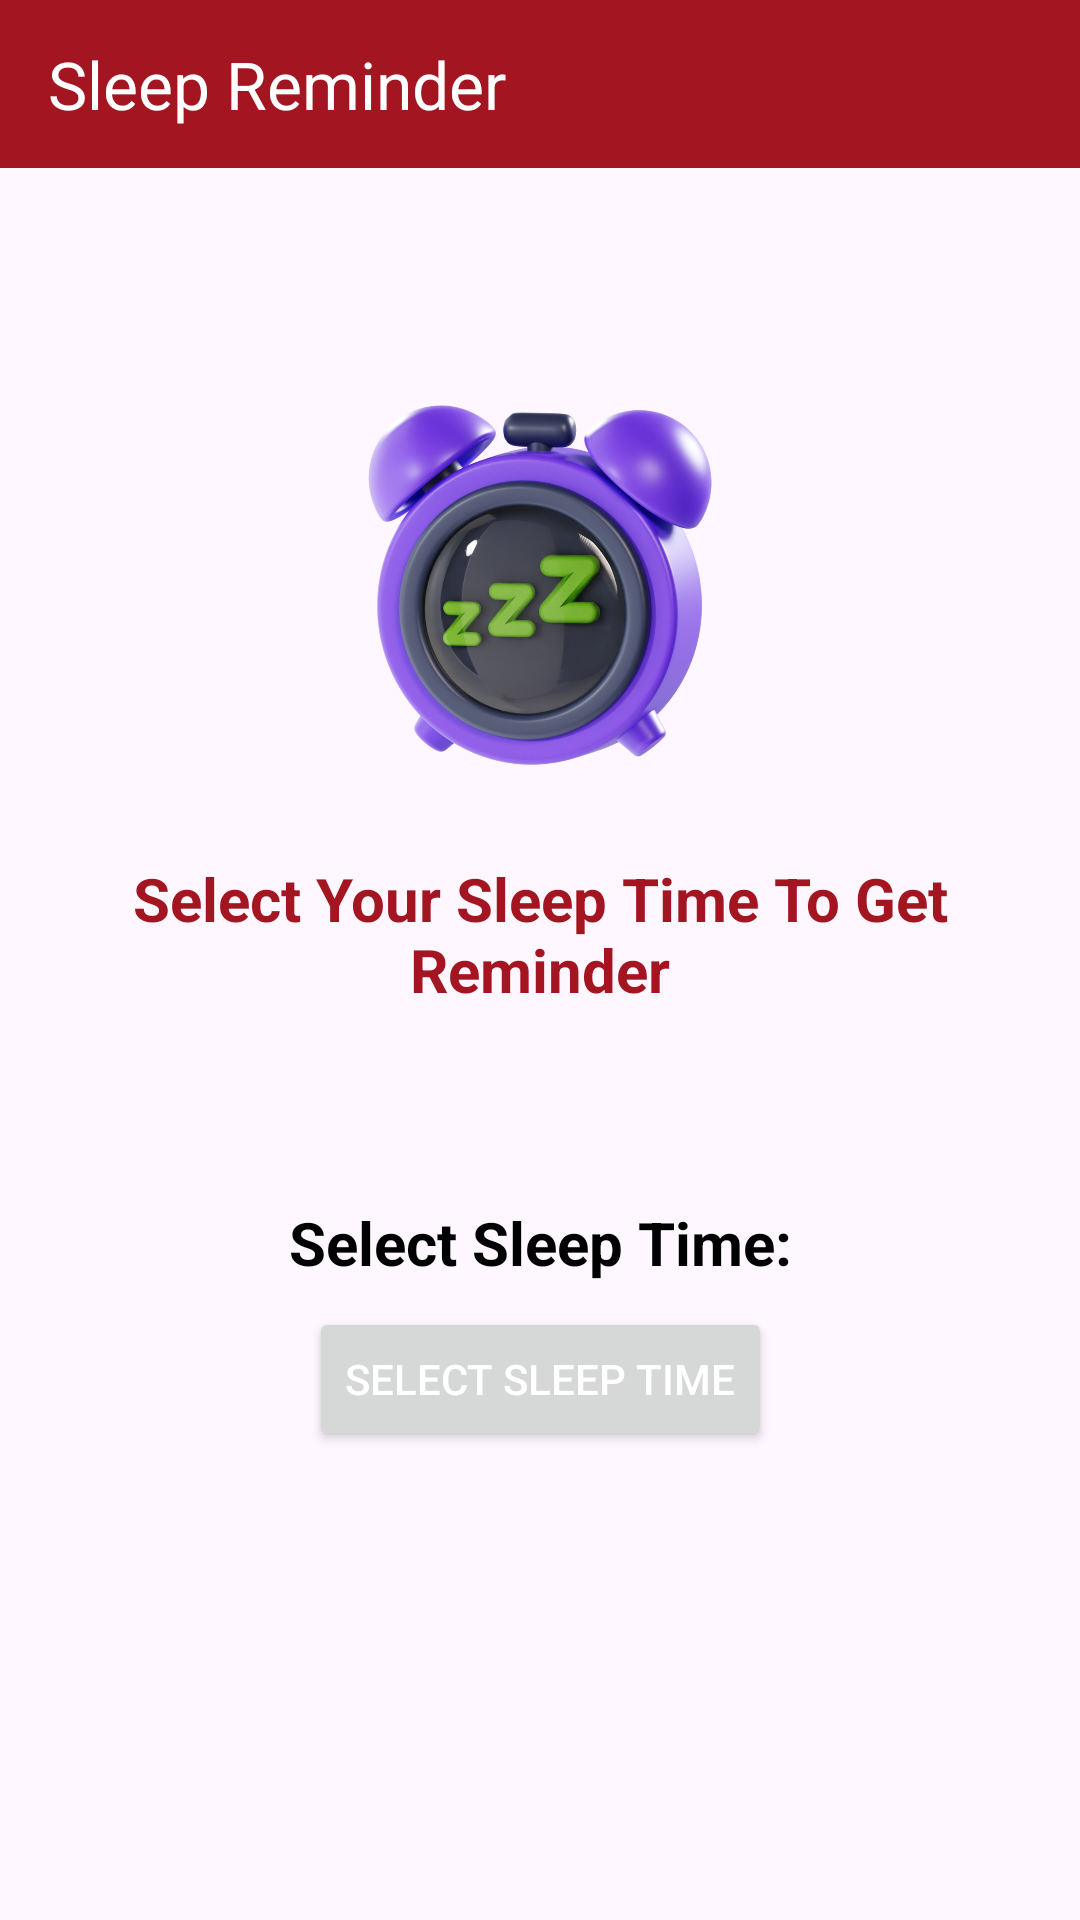

Write the Android layout XML for this screen, with the resource values it uses.
<!-- AndroidManifest.xml: application theme Theme.Bodyworks -->
<!-- res/layout/activity_sleep_reminder.xml -->
<?xml version="1.0" encoding="utf-8"?>
<androidx.constraintlayout.widget.ConstraintLayout xmlns:android="http://schemas.android.com/apk/res/android"
    xmlns:app="http://schemas.android.com/apk/res-auto"
    xmlns:tools="http://schemas.android.com/tools"
    android:layout_width="match_parent"
    android:layout_height="match_parent"
    tools:context=".views.sleepReminder.SleepReminder">

    <androidx.appcompat.widget.Toolbar
        android:id="@+id/sleepReminderToolBar"
        android:layout_width="match_parent"
        android:layout_height="?android:actionBarSize"
        android:background="?attr/colorPrimary"
        android:minHeight="?attr/actionBarSize"
        android:theme="?attr/actionBarTheme"
        app:layout_constraintEnd_toEndOf="parent"
        app:layout_constraintStart_toStartOf="parent"
        app:layout_constraintTop_toTopOf="parent"
        app:navigationIcon="@drawable/baseline_arrow_back_24"
        app:title="Sleep Reminder"
        app:titleTextColor="@color/white" />

    <ImageView
        android:id="@+id/imageView"
        android:layout_width="150dp"
        android:layout_height="150dp"
        android:layout_marginTop="64dp"
        android:contentDescription="@string/sleep_reminder_clock_with_sleep_image"
        app:layout_constraintEnd_toEndOf="parent"
        app:layout_constraintStart_toStartOf="parent"
        app:layout_constraintTop_toBottomOf="@+id/sleepReminderToolBar"
        app:srcCompat="@drawable/sleep_reminder" />

    <TextView
        android:id="@+id/txtViewSleepReminderTime"
        android:layout_width="0dp"
        android:layout_height="wrap_content"
        android:layout_marginStart="32dp"
        android:layout_marginTop="16dp"
        android:layout_marginEnd="32dp"
        android:text="@string/select_your_sleep_time_to_get_reminder"
        android:textAlignment="center"
        android:textColor="@color/primary"
        android:textSize="20sp"
        android:textStyle="bold"
        app:layout_constraintEnd_toEndOf="parent"
        app:layout_constraintStart_toStartOf="parent"
        app:layout_constraintTop_toBottomOf="@+id/imageView" />

    <TextView
        android:id="@+id/txtViewSleepTime"
        android:layout_width="wrap_content"
        android:layout_height="wrap_content"
        android:layout_marginTop="64dp"
        android:text="@string/select_sleep_time_label"
        android:textColor = "?android:textColorPrimary"
        android:textSize="20sp"
        android:textStyle="bold"
        app:layout_constraintEnd_toEndOf="parent"
        app:layout_constraintStart_toStartOf="parent"
        app:layout_constraintTop_toBottomOf="@+id/txtViewSleepReminderTime" />

    <TextView
        android:id="@+id/txtViewSleepTimeSetOrNot"
        android:layout_width="wrap_content"
        android:layout_height="wrap_content"
        android:layout_marginTop="8dp"
        android:text="Sleep Time Selected:"
        android:textColor="@color/primary"
        android:textSize="20sp"
        android:textStyle="bold|italic"
        android:visibility="gone"
        app:layout_constraintEnd_toEndOf="parent"
        app:layout_constraintStart_toStartOf="parent"
        app:layout_constraintTop_toBottomOf="@+id/txtViewSleepTime" />

    <Button
        android:id="@+id/btnSleepTime"
        android:layout_width="wrap_content"
        android:layout_height="wrap_content"
        android:layout_marginTop="8dp"
        android:text="@string/select_sleep_time"
        android:textColor="@color/white"
        app:layout_constraintEnd_toEndOf="parent"
        app:layout_constraintStart_toStartOf="parent"
        app:layout_constraintTop_toBottomOf="@+id/txtViewSleepTimeSetOrNot" />
</androidx.constraintlayout.widget.ConstraintLayout>
<!-- resources referenced by this layout -->
<resources>
  <color name="primary">#A31621</color>
  <color name="white">#FFFFFFFF</color>
  <!-- drawable sleep_reminder: png bitmap (drawable, 758837 bytes) -->
  <string name="select_sleep_time">Select Sleep Time</string>
  <string name="select_sleep_time_label">Select Sleep Time:</string>
  <string name="select_your_sleep_time_to_get_reminder">Select Your Sleep Time To Get Reminder</string>
  <string name="sleep_reminder_clock_with_sleep_image">Sleep Reminder Clock With Sleep Image</string>
  <style name="Theme.Bodyworks" parent="Base.Theme.Bodyworks" />
  <style name="Base.Theme.Bodyworks" parent="Theme.Material3.DayNight.NoActionBar">
          
          <item name="colorPrimary">@color/primary</item>
          <item name="android:statusBarColor">@color/primary</item>
          <item name="colorPrimaryVariant">@color/primary</item>
          <item name="android:textColorPrimary">@color/black</item>
      </style>
  <color name="black">#FF000000</color>
</resources>
